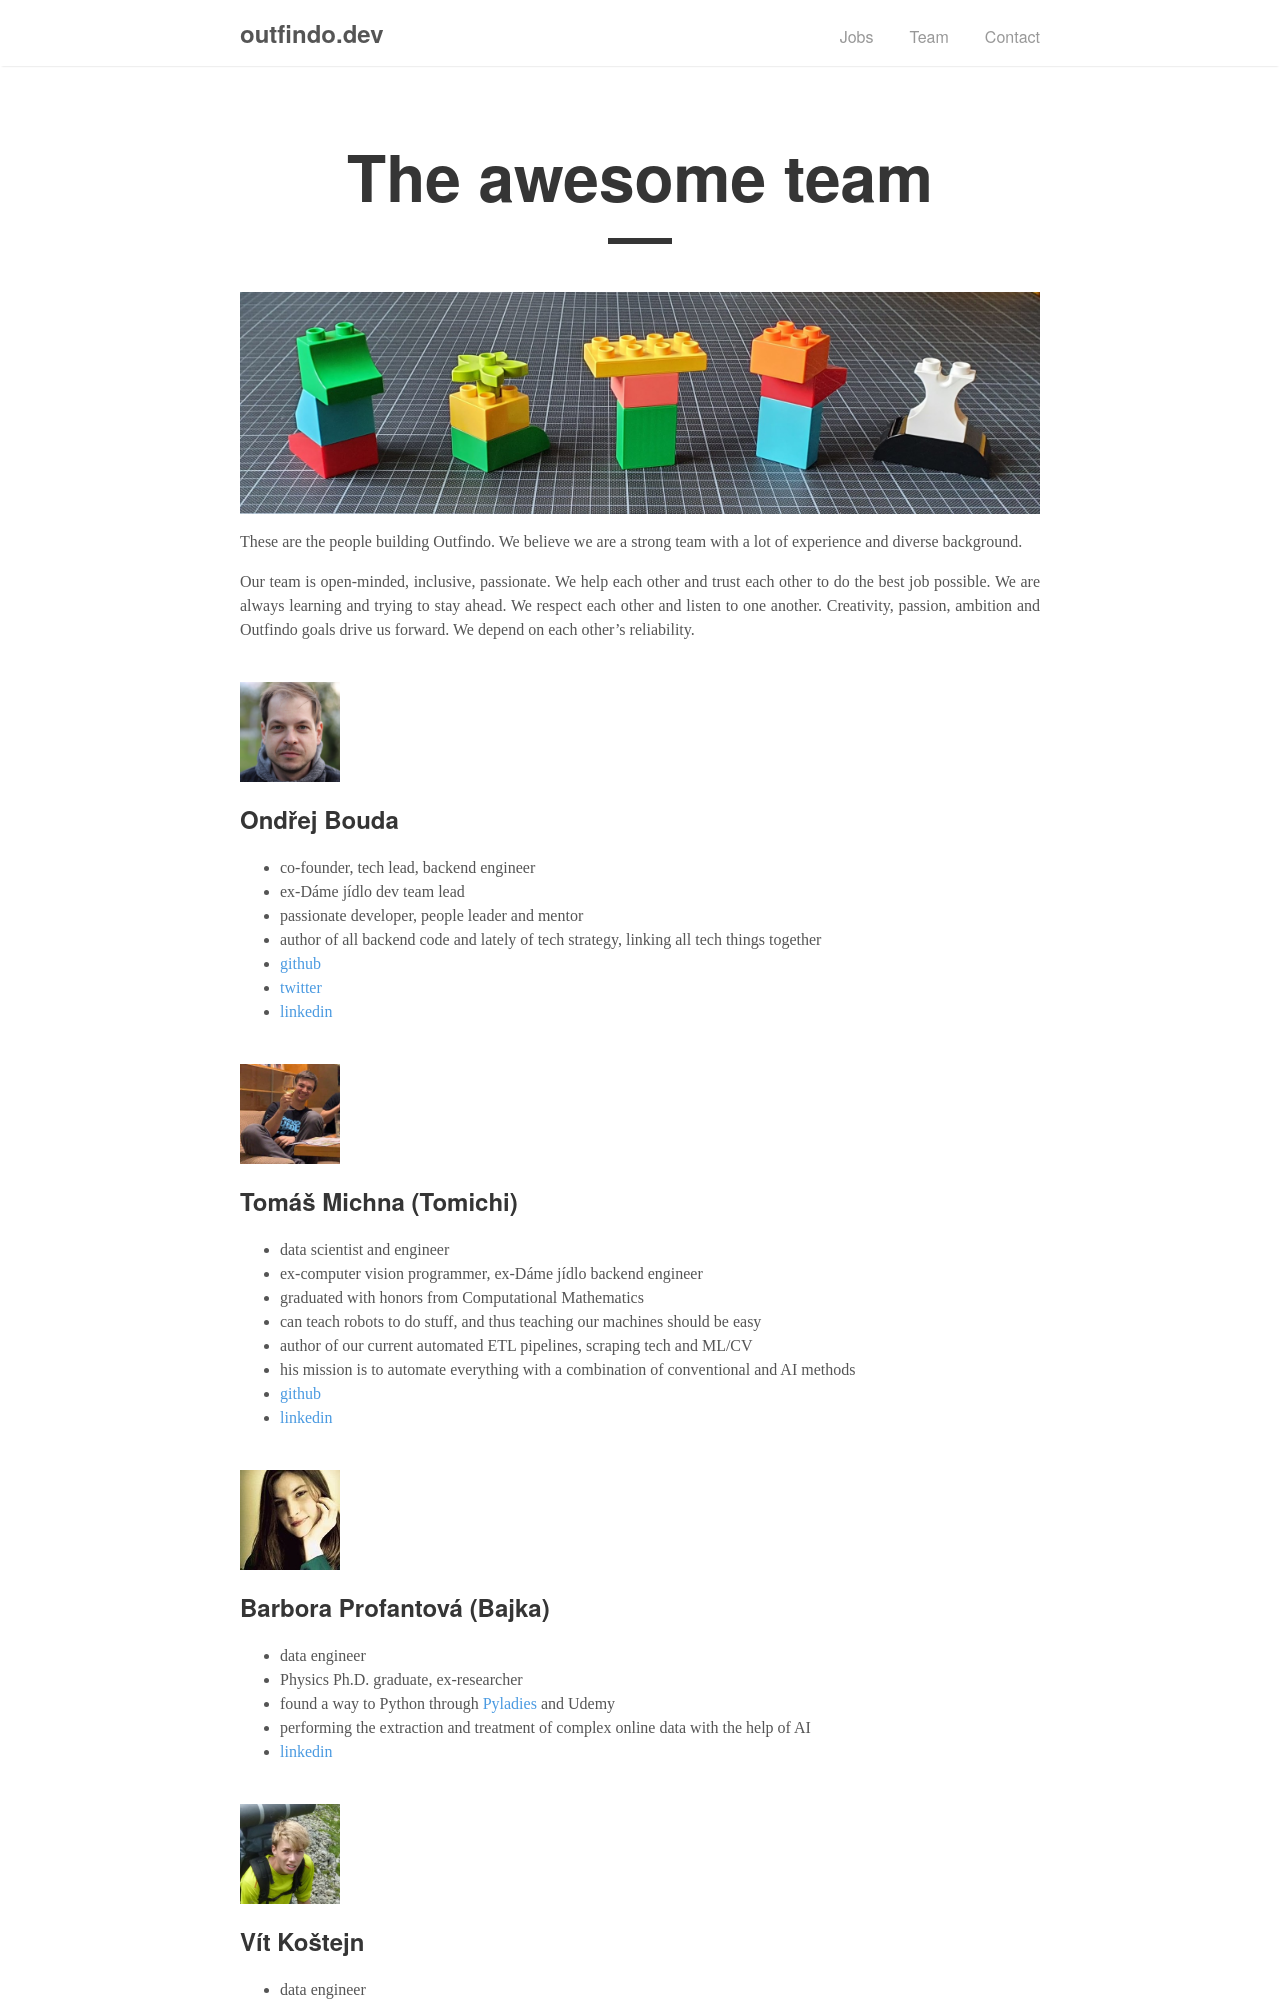

repository: outfindo/outfindo.dev · page: team/index.html · generator: jekyll

---
layout: post
title: "The awesome team"
permalink: /team/
---

![Team](/assets/bricks/3.jpg)

These are the people building Outfindo. We believe we are a strong team with a lot of experience and diverse background.

Our team is open-minded, inclusive, passionate. We help each other and trust each other to do the best job possible.
We are always learning and trying to stay ahead. We respect each other and listen to one another.
Creativity, passion, ambition and Outfindo goals drive us forward. We depend on each other's reliability.

<br id="ondrej">
![Ondřej Bouda](/assets/team/ondrej.jpeg){:style="text-align: left; height:100px; margin: 0"}
## Ondřej Bouda
* co-founder, tech lead, backend engineer
* ex-Dáme jídlo dev team lead
* passionate developer, people leader and mentor
* author of all backend code and lately of tech strategy, linking all tech things together
* [github](https://github.com/ondrejbouda)
* [twitter](https://twitter.com/ondrejbouda)
* [linkedin](https://www.linkedin.com/in/ond%C5%99ej-bouda-66b2b4b2/)

<br id="tomichi">
![Tomáš Michna](/assets/team/tomichi.jpeg){:style="text-align: left; height:100px; margin: 0"}
## Tomáš Michna (Tomichi)
* data scientist and engineer
* ex-computer vision programmer, ex-Dáme jídlo backend engineer
* graduated with honors from Computational Mathematics
* can teach robots to do stuff, and thus teaching our machines should be easy
* author of our current automated ETL pipelines, scraping tech and ML/CV
* his mission is to automate everything with a combination of conventional and AI methods
* [github](https://github.com/Tomichi)
* [linkedin](https://www.linkedin.com/in/tom%C3%A1%C5%A1-michna-69760290/)

<br id="bajka">
![Barbora Profantová](/assets/team/bajka.jpeg){:style="text-align: left; height:100px; margin: 0"}
